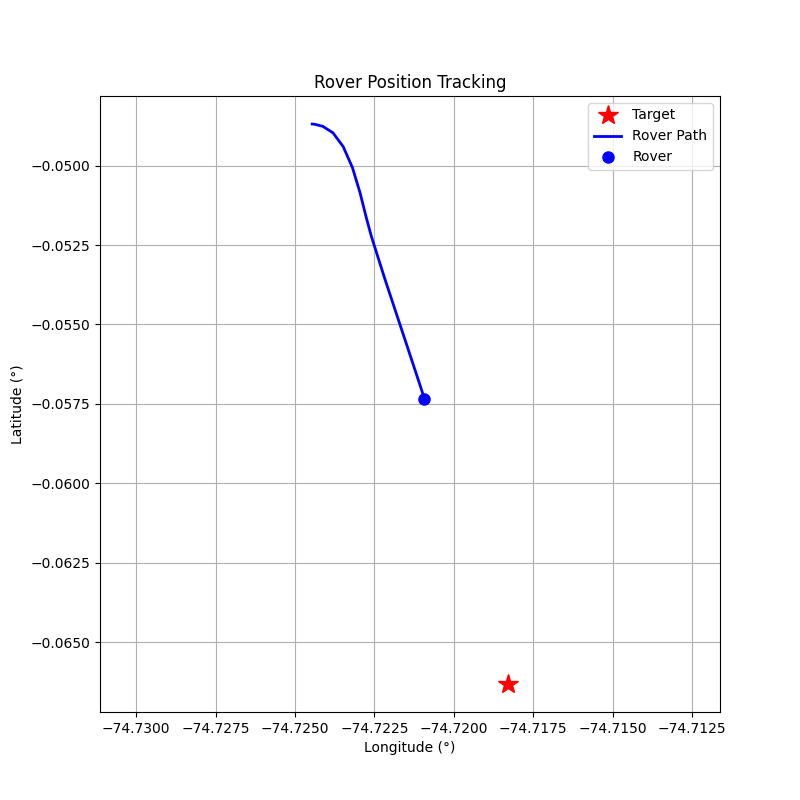

The table this chart was drawn from, first rows:
step, timestamp, distance_m, forward_m, right_m, speed_mps, bearing_deg, tool, throttle, steer, brake_strength, duration_s, overridden_by_safety
0, 1774375873, 195.6, 65.78, 184.2, 0.02, 70.34, drive, 0.2, 1.0, 0, 0.5, False
1, 1774375876, 195.2, 84.83, 175.8, 0.63, 64.24, drive, 0.2, 1.0, 0, 0.5, False
2, 1774375879, 193.7, 126, 147.2, 1.18, 49.44, drive, 0.2, 1.0, 0, 0.5, False
3, 1774375882, 190.6, 170.9, 84.36, 1.67, 26.27, drive, 0.2, 0.5, 0, 0.5, False
4, 1774375885, 185.3, 182.3, 33.1, 2.22, 10.29, drive, 0.2, 0.2, 0, 0.5, False
5, 1774375888, 177.8, 177.6, 7.31, 2.79, 2.36, drive, 0.2, 0.1, 0, 0.5, False
6, 1774375891, 169.1, 168.9, -7.77, 3.34, -2.63, brake, 0, 0, 15.0, 1.0, True
7, 1774375894, 160.7, 160.5, -7.9, 1.66, -2.82, drive, 0.2, -0.1, 0, 0.5, False
8, 1774375897, 154.3, 154.3, 1.61, 3.49, 0.6, brake, 0, 0, 15.0, 1.0, True
9, 1774375901, 139.6, 139.5, 3.28, 5.83, 1.35, brake, 0, 0, 20.0, 1.0, False
10, 1774375903, 119.1, 119, 3.62, 5.24, 1.74, brake, 0, 0, 20.0, 1.0, False
11, 1774375907, 107.9, 107.9, 3.34, 2.99, 1.77, brake, 0, 0, 15.0, 1.0, False
12, 1774375910, 100.7, 100.7, 3.16, 1.28, 1.8, brake, 0, 0, 10.0, 1.0, False
13, 1774375912, 98.27, 98.22, 3.06, 0.12, 1.79, brake, 0, 0, 5.0, 1.0, False
14, 1774375915, 98.13, 98.09, 3.04, 0.0, 1.78, brake, 0, 0, 5.0, 1.0, False
15, 1774375920, 98.14, 98.09, 3.03, 0.0, 1.77, brake, 0, 0, 5.0, 1.0, False
16, 1774375923, 98.14, 98.09, 3.01, 0.0, 1.76, brake, 0, 0, 5.0, 1.0, False
17, 1774375926, 98.13, 98.09, 3.0, 0.0, 1.75, brake, 0, 0, 5.0, 1.0, False
18, 1774375929, 98.13, 98.09, 2.99, 0.0, 1.75, brake, 0, 0, 5.0, 1.0, False
19, 1774375932, 98.13, 98.09, 2.97, 0.0, 1.74, brake, 0, 0, 5.0, 1.0, False
20, 1774375935, 98.13, 98.09, 2.96, 0.0, 1.73, brake, 0, 0, 5.0, 1.0, False
21, 1774375938, 98.13, 98.09, 2.95, 0.0, 1.72, brake, 0, 0, 5.0, 1.0, False
22, 1774375941, 98.13, 98.09, 2.94, 0.0, 1.72, brake, 0, 0, 5.0, 1.0, False
23, 1774375947, 98.13, 98.09, 2.93, 0.0, 1.71, brake, 0, 0, 5.0, 1.0, False
24, 1774375950, 98.12, 98.08, 2.9, 0.0, 1.69, brake, 0, 0, 5.0, 1.0, False
25, 1774375953, 98.12, 98.08, 2.89, 0.0, 1.69, brake, 0, 0, 5.0, 1.0, False
26, 1774375956, 98.12, 98.08, 2.87, 0.0, 1.68, brake, 0, 0, 5.0, 1.0, False
27, 1774375959, 98.12, 98.08, 2.86, 0.0, 1.67, brake, 0, 0, 5.0, 1.0, False
28, 1774375962, 98.12, 98.08, 2.85, 0.0, 1.66, brake, 0, 0, 5.0, 1.0, False
29, 1774375965, 98.12, 98.08, 2.84, 0.0, 1.66, brake, 0, 0, 5.0, 1.0, False
30, 1774375968, 98.12, 98.08, 2.82, 0.0, 1.65, brake, 0, 0, 5.0, 1.0, False
31, 1774375971, 98.12, 98.08, 2.81, 0.0, 1.64, brake, 0, 0, 5.0, 1.0, False
32, 1774375974, 98.12, 98.08, 2.8, 0.0, 1.63, brake, 0, 0, 5.0, 1.0, False
33, 1774375977, 98.12, 98.08, 2.78, 0.0, 1.62, brake, 0, 0, 5.0, 1.0, False
34, 1774375980, 98.11, 98.07, 2.77, 0.0, 1.62, brake, 0, 0, 5.0, 1.0, False
35, 1774375983, 98.11, 98.07, 2.76, 0.0, 1.61, brake, 0, 0, 5.0, 1.0, False
36, 1774375986, 98.11, 98.07, 2.75, 0.0, 1.6, brake, 0, 0, 5.0, 1.0, False
37, 1774375989, 98.11, 98.07, 2.74, 0.0, 1.6, brake, 0, 0, 5.0, 1.0, False
38, 1774375992, 98.11, 98.07, 2.72, 0.0, 1.59, brake, 0, 0, 5.0, 1.0, False
39, 1774375995, 98.11, 98.07, 2.71, 0.0, 1.58, brake, 0, 0, 5.0, 1.0, False
40, 1774375998, 98.11, 98.07, 2.69, 0.0, 1.57, brake, 0, 0, 5.0, 1.0, False
41, 1774376001, 98.11, 98.07, 2.68, 0.0, 1.56, brake, 0, 0, 5.0, 1.0, False
42, 1774376004, 98.11, 98.07, 2.67, 0.0, 1.56, brake, 0, 0, 5.0, 1.0, False
43, 1774376007, 98.11, 98.07, 2.66, 0.0, 1.55, brake, 0, 0, 5.0, 1.0, False
44, 1774376010, 98.11, 98.07, 2.64, 0.0, 1.54, brake, 0, 0, 5.0, 1.0, False
45, 1774376013, 98.1, 98.07, 2.63, 0.0, 1.54, brake, 0, 0, 5.0, 1.0, False
46, 1774376016, 98.1, 98.07, 2.62, 0.0, 1.53, brake, 0, 0, 5.0, 1.0, False
47, 1774376019, 98.1, 98.07, 2.6, 0.0, 1.52, brake, 0, 0, 5.0, 1.0, False
48, 1774376022, 98.1, 98.07, 2.59, 0.0, 1.51, brake, 0, 0, 5.0, 1.0, False
49, 1774376025, 98.1, 98.07, 2.58, 0.0, 1.5, brake, 0, 0, 5.0, 1.0, False
50, 1774376028, 98.1, 98.07, 2.56, 0.0, 1.5, brake, 0, 0, 5.0, 1.0, False
51, 1774376031, 98.1, 98.07, 2.55, 0.0, 1.49, brake, 0, 0, 5.0, 1.0, False
52, 1774376034, 98.1, 98.07, 2.54, 0.0, 1.48, brake, 0, 0, 5.0, 1.0, False
53, 1774376037, 98.1, 98.07, 2.52, 0.0, 1.47, brake, 0, 0, 5.0, 1.0, False
54, 1774376039, 98.1, 98.06, 2.52, 0.0, 1.47, brake, 0, 0, 5.0, 1.0, False
55, 1774376042, 98.1, 98.06, 2.5, 0.0, 1.46, brake, 0, 0, 5.0, 1.0, False
56, 1774376045, 98.1, 98.06, 2.49, 0.0, 1.45, brake, 0, 0, 5.0, 1.0, False
57, 1774376048, 98.09, 98.06, 2.47, 0.0, 1.45, brake, 0, 0, 5.0, 1.0, False
58, 1774376051, 98.09, 98.06, 2.46, 0.0, 1.44, brake, 0, 0, 5.0, 1.0, False
59, 1774376054, 98.09, 98.06, 2.45, 0.0, 1.43, brake, 0, 0, 5.0, 1.0, False
... 41 more rows
